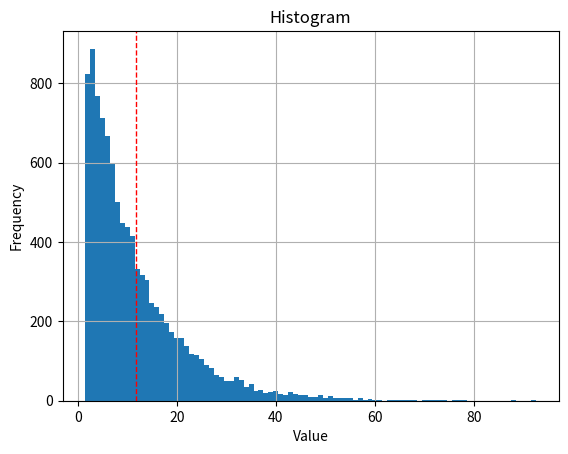

Write the Python code that produced this figure.
import numpy as np
import networkx as nx
import matplotlib.pyplot as plt
from tqdm import tqdm

seed = 42

G = nx.erdos_renyi_graph(n=6, p=0.5, seed=seed)
labels = {node: f"Node {node}" for node in G.nodes()}

# nx.draw(G, with_labels=True, node_color='lightblue', node_size=50)
#
# plt.title("Graph Visualization")
# plt.show()


def simulate_walker(graph, start_node, steps):
    current_node = start_node
    positions = [current_node]

    for _ in range(steps):
        neighbors = list(graph.neighbors(current_node))
        if neighbors:
            current_node = np.random.choice(neighbors)
        positions.append(current_node)
    return positions


def runtime(graph, start_node, target_node):
    current_node = start_node
    steps = 0

    while current_node != target_node:
        neighbors = list(graph.neighbors(current_node))
        if neighbors:
            current_node = np.random.choice(neighbors)
            steps += 1

    return steps


start_node = 0
target_node = 5
distance = nx.shortest_path_length(G, source=start_node, target=target_node) - 1

times = []
total_simulations = 10000

for i in tqdm(range(total_simulations)):
    times.append(runtime(G, start_node, target_node))

plt.hist(times, bins=np.arange(min(times), max(times) + 1.5) - 0.5)
plt.axvline(np.mean(times), color='red', linestyle='dashed', linewidth=1)
plt.xlabel('Value')
plt.ylabel('Frequency')
plt.title('Histogram')
plt.grid(True)
plt.show()
